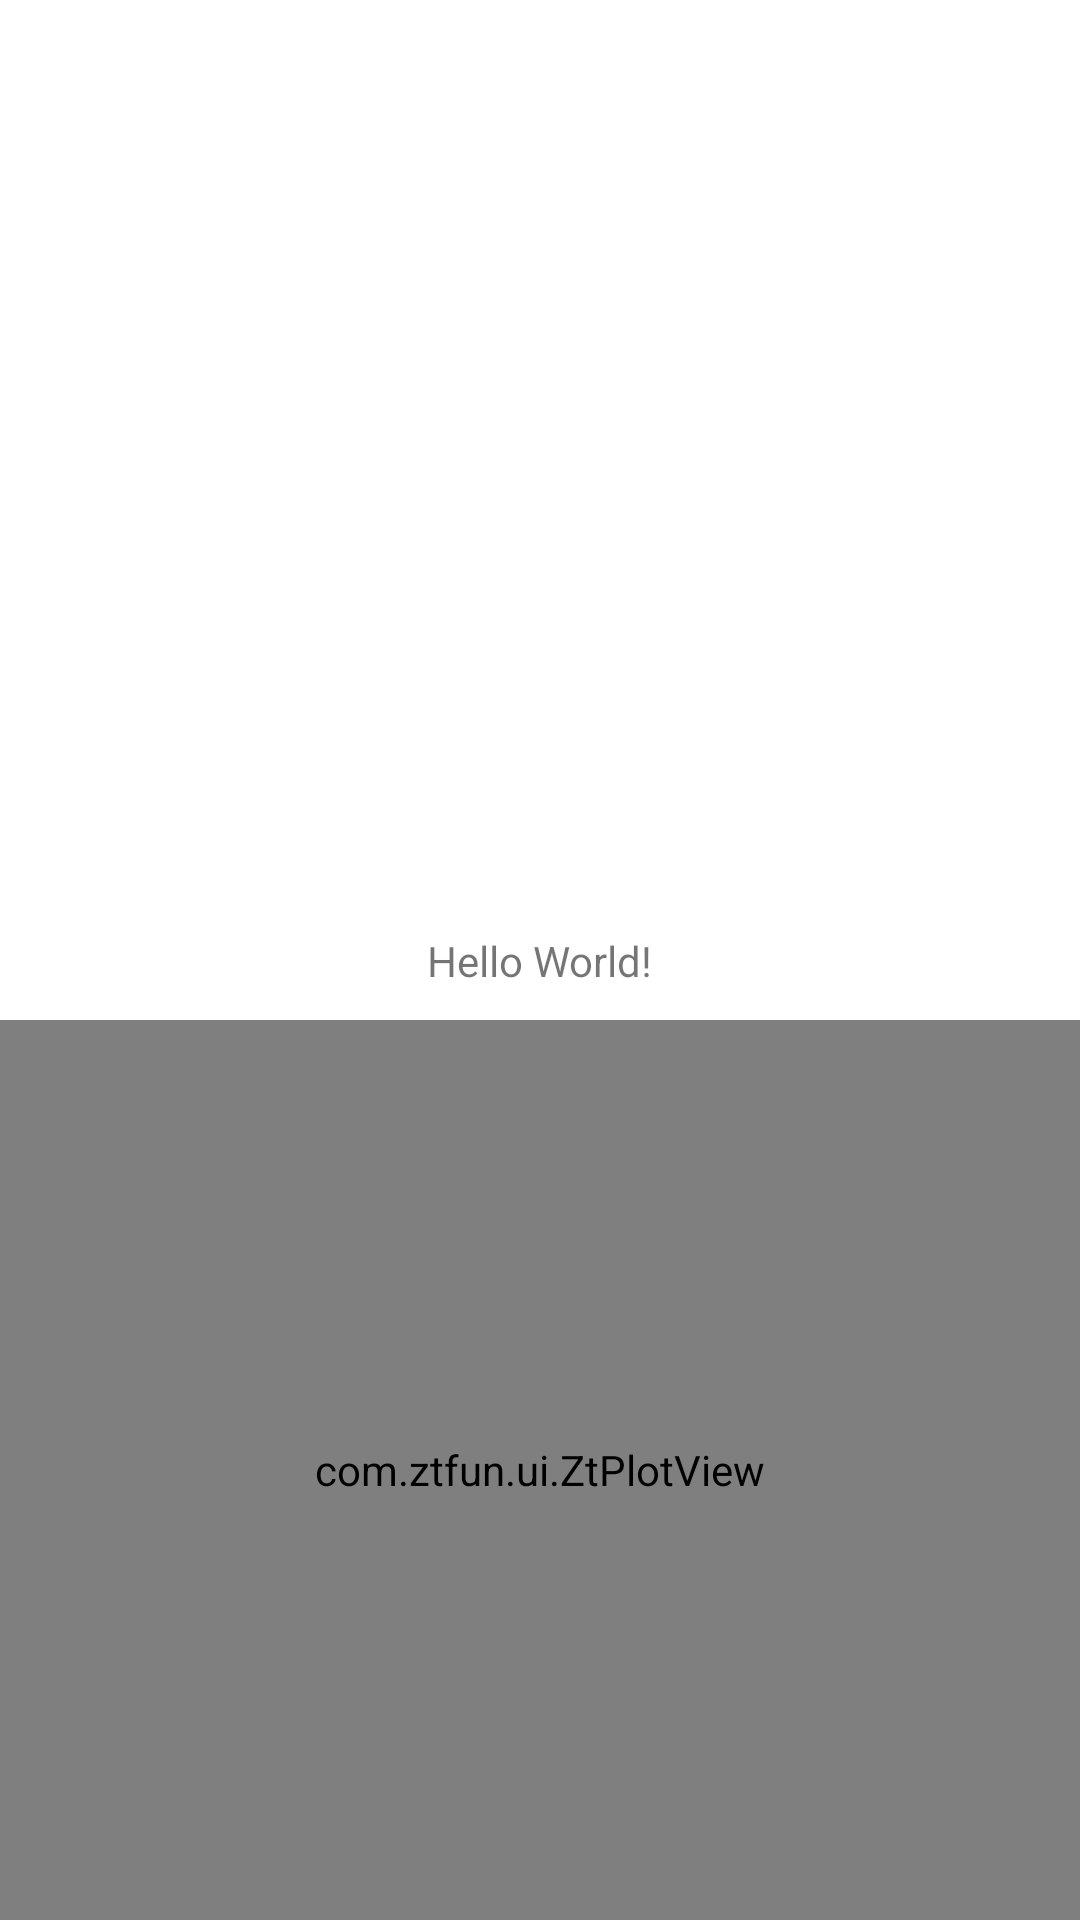

Android layout source for this screen:
<!-- AndroidManifest.xml: application theme Theme.ZtPlayer -->
<!-- res/layout/activity_main.xml -->
<?xml version="1.0" encoding="utf-8"?>
<androidx.constraintlayout.widget.ConstraintLayout xmlns:android="http://schemas.android.com/apk/res/android"
    xmlns:app="http://schemas.android.com/apk/res-auto"
    xmlns:tools="http://schemas.android.com/tools"
    android:layout_width="match_parent"
    android:layout_height="match_parent"
    tools:context=".MainActivity">

    <TextView
        android:id="@+id/sample_text"
        android:layout_width="wrap_content"
        android:layout_height="wrap_content"
        android:text="Hello World!"
        app:layout_constraintBottom_toBottomOf="parent"
        app:layout_constraintLeft_toLeftOf="parent"
        app:layout_constraintRight_toRightOf="parent"
        app:layout_constraintTop_toTopOf="parent" />

    <ImageView
        android:id="@+id/logo"
        android:layout_width="match_parent"
        android:layout_height="wrap_content"
        app:layout_constraintStart_toStartOf="parent"
        app:layout_constraintTop_toTopOf="parent" />

    <com.ztfun.ui.ZtPlotView
        android:id="@+id/oscillo"
        android:layout_width="match_parent"
        android:layout_height="300dp"
        app:layout_constraintBottom_toBottomOf="parent"
        app:layout_constraintStart_toStartOf="parent" />

</androidx.constraintlayout.widget.ConstraintLayout>
<!-- resources referenced by this layout -->
<resources>
  <style name="Theme.ZtPlayer" parent="Theme.MaterialComponents.DayNight.DarkActionBar">
          
          <item name="colorPrimary">@color/purple_500</item>
          <item name="colorPrimaryVariant">@color/purple_700</item>
          <item name="colorOnPrimary">@color/white</item>
          
          <item name="colorSecondary">@color/teal_200</item>
          <item name="colorSecondaryVariant">@color/teal_700</item>
          <item name="colorOnSecondary">@color/black</item>
          
          <item name="android:statusBarColor" tools:targetApi="l">?attr/colorPrimaryVariant</item>
          
      </style>
  <!-- not gathered from this repository: default colours our renderer supplied (Android Studio template values) -->
  <color name="purple_500">#FF6200EE</color>
  <color name="purple_700">#FF3700B3</color>
  <color name="teal_200">#FF03DAC5</color>
  <color name="teal_700">#FF018786</color>
  <color name="black">#FF000000</color>
  <color name="white">#FFFFFFFF</color>
</resources>
